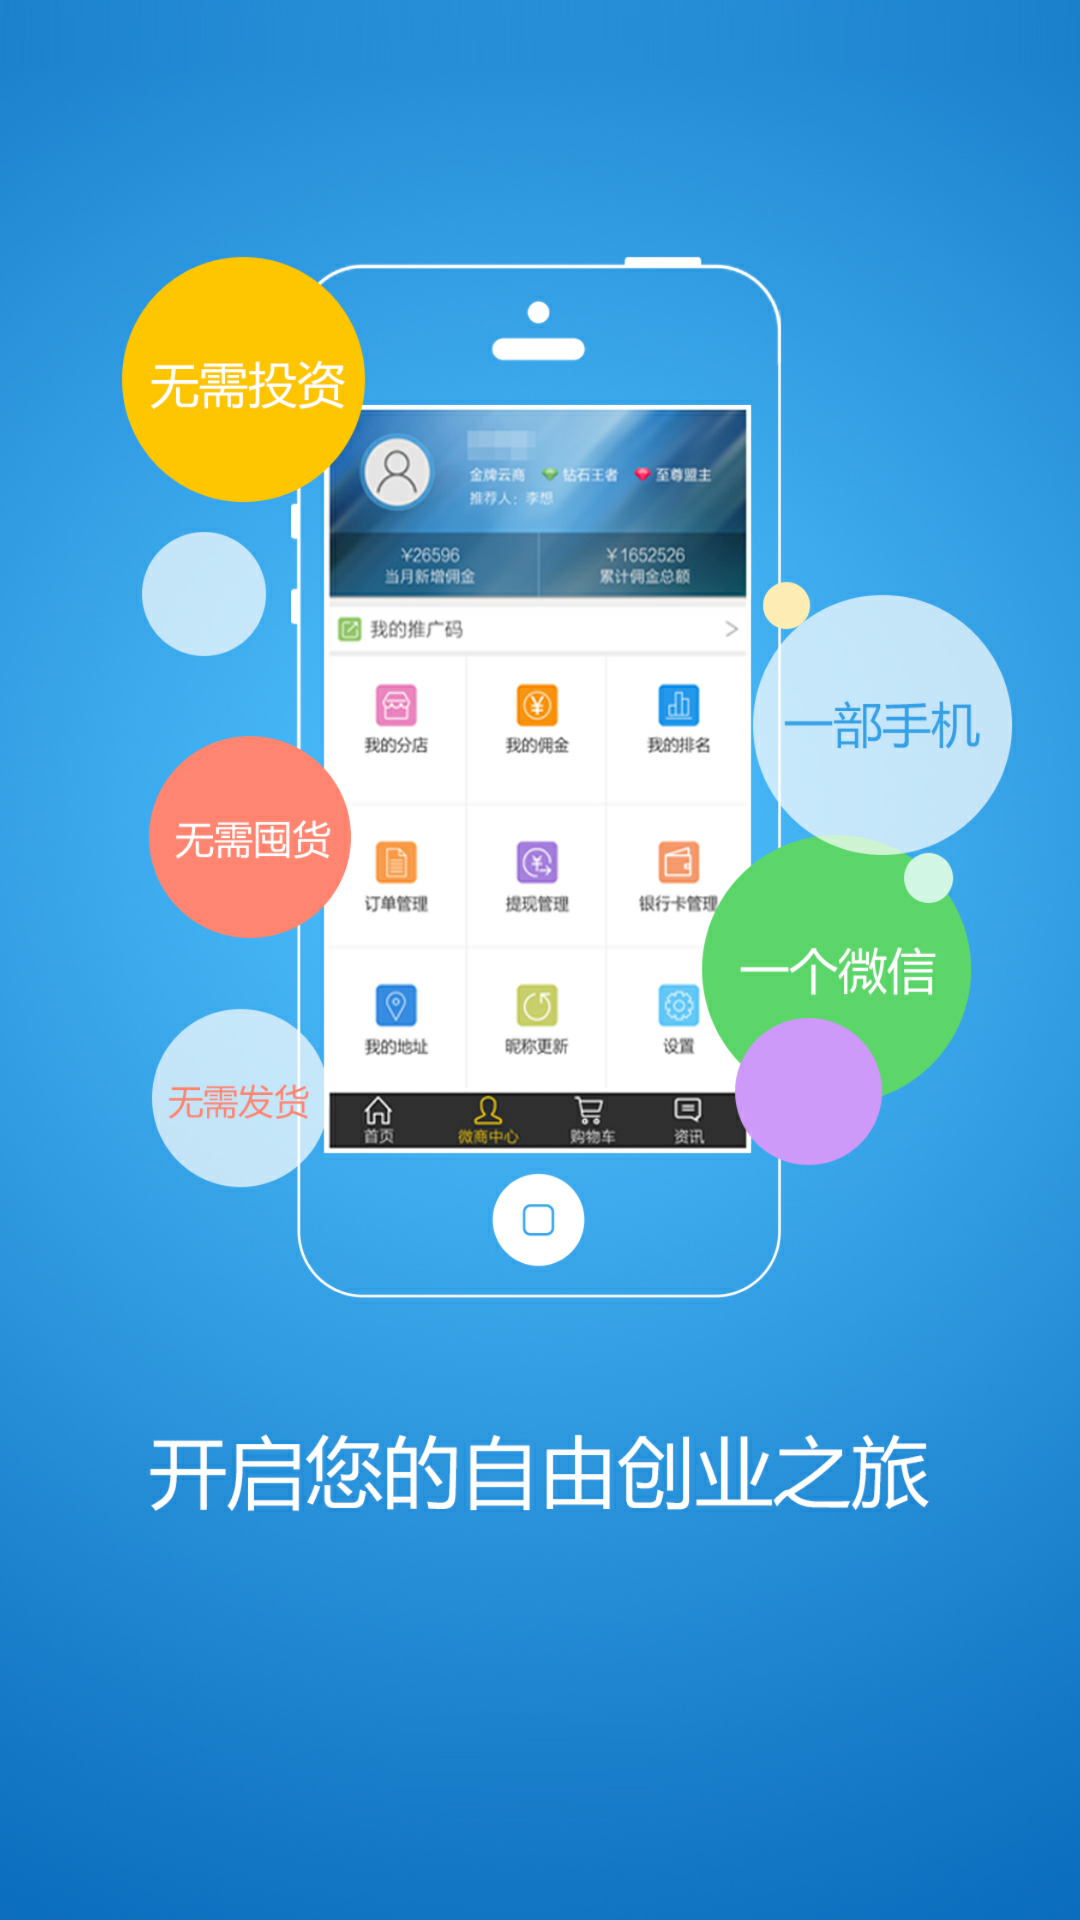

Android layout source for this screen:
<!-- AndroidManifest.xml: application theme QFAppTheme -->
<!-- res/layout/layout_page2.xml -->
<?xml version="1.0" encoding="utf-8"?>

<LinearLayout xmlns:android="http://schemas.android.com/apk/res/android"
    android:layout_width="fill_parent"
    android:layout_height="fill_parent"
    android:gravity="center"
    android:orientation="vertical" >

    <ImageView
        android:layout_width="fill_parent"
        android:layout_height="fill_parent"
        android:scaleType="centerCrop"
        android:src="@drawable/p2" />


</LinearLayout>
<!-- resources referenced by this layout -->
<resources>
  <!-- drawable p2: png bitmap (drawable-xhdpi, 907883 bytes) -->
  <style name="QFAppTheme" parent="@style/Base.V7.Theme.AppCompat">
          <item name="actionBarStyle">@style/QFActionbarStyle</item>
          <item name="android:actionBarStyle" tools:targetApi="11">@style/QFActionbarStyle</item>
      
          <item name="android:windowContentOverlay">@null</item>
          <item name="android:windowBackground">@color/common_background</item>
      </style>
  <style name="QFActionbarStyle" parent="Widget.AppCompat.ActionBar.Solid">
          <item name="background">@color/common_background_red</item>
          <item name="backgroundStacked">@color/common_background_red</item>
          <item name="backgroundSplit">@color/common_background_red</item>
          <item name="titleTextStyle">@style/QFActionbarTextStyle</item>
          <item name="android:background">#fd778e</item>
          <item name="android:backgroundStacked" tools:targetApi="14">#fd778e</item>
          <item name="android:backgroundSplit" tools:targetApi="14">#fd778e</item>
          <item name="android:titleTextStyle" tools:targetApi="11">@style/QFActionbarTextStyle</item>
      </style>
  <color name="common_background">#fbfefa</color>
  <color name="common_background_red">#0d70d8</color>
  <style name="QFActionbarTextStyle" parent="@android:style/TextAppearance">
          <item name="android:textColor">#ffffff</item>
      </style>
</resources>
